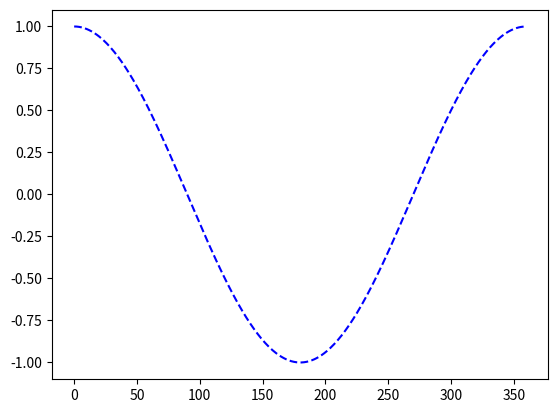

Generate this figure with matplotlib: (Note: this script raises an exception after producing the figure.)
import numpy as np
import matplotlib.pyplot as plt

datos = np.arange(0,360)
datos = np.radians(datos)
datos = np.cos(datos)

plt.plot(datos,"b--")
plt._show()
plt.savefig("coseno.png")